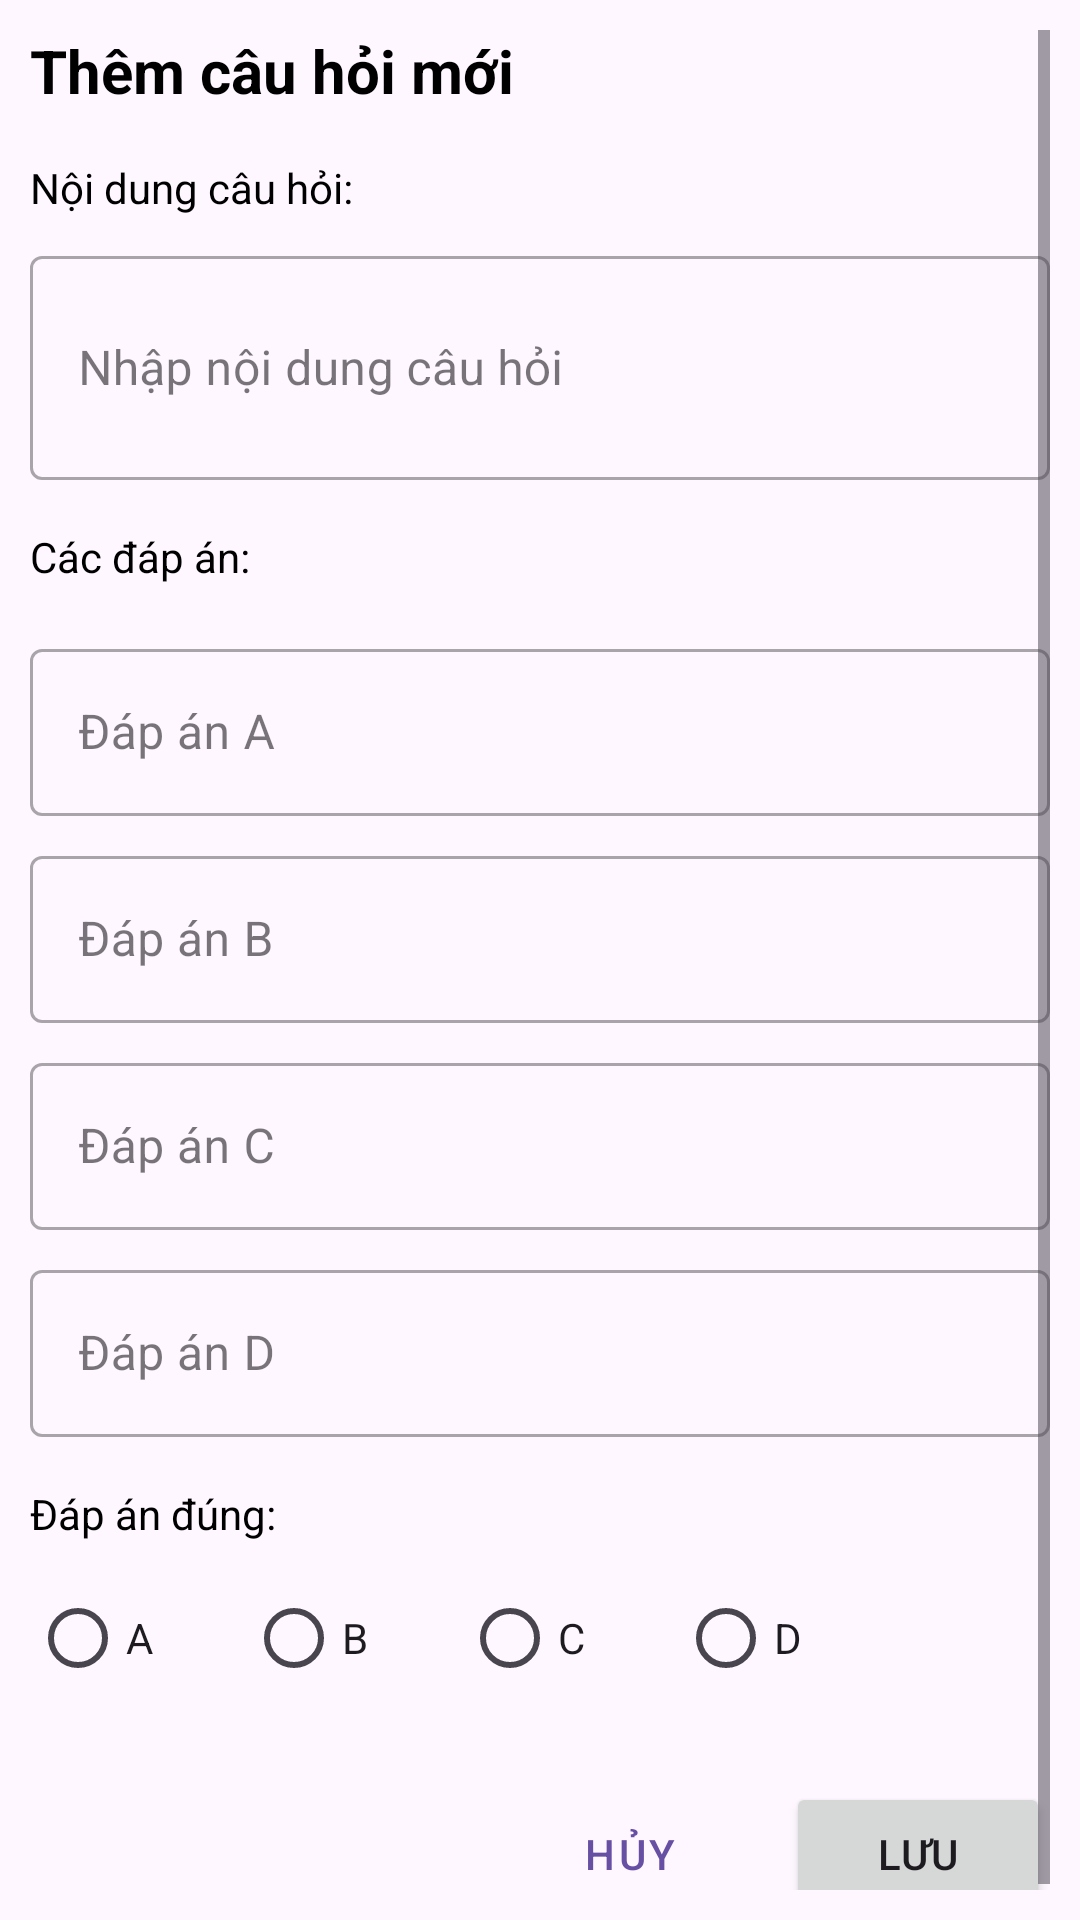

Layout XML and referenced resources for this Android screen:
<!-- AndroidManifest.xml: application theme Theme.CrabQuizz -->
<!-- res/layout/dialog_question.xml -->
<ScrollView xmlns:android="http://schemas.android.com/apk/res/android"
    xmlns:app="http://schemas.android.com/apk/res-auto"
    android:layout_width="match_parent"
    android:layout_height="wrap_content"
    android:padding="10dp">

    <LinearLayout
        android:layout_width="match_parent"
        android:layout_height="wrap_content"
        android:orientation="vertical">

        
        <TextView
            android:layout_width="match_parent"
            android:layout_height="wrap_content"
            android:text="Thêm câu hỏi mới"
            android:textColor="@color/black"
            android:textSize="20sp"
            android:textStyle="bold"
            android:layout_marginBottom="16dp" />

        
        <TextView
            android:layout_width="match_parent"
            android:layout_height="wrap_content"
            android:text="Nội dung câu hỏi:"
            android:textColor="@color/black"
            android:layout_marginBottom="8dp" />

        <com.google.android.material.textfield.TextInputLayout
            style="@style/Widget.MaterialComponents.TextInputLayout.OutlinedBox"
            android:layout_width="match_parent"
            android:layout_height="wrap_content">

            <com.google.android.material.textfield.TextInputEditText
                android:id="@+id/questionInput"
                android:layout_width="match_parent"
                android:layout_height="wrap_content"
                android:hint="Nhập nội dung câu hỏi"
                android:inputType="textMultiLine"
                android:minLines="2"
                android:maxLines="5" />
        </com.google.android.material.textfield.TextInputLayout>

        
        <TextView
            android:layout_width="match_parent"
            android:layout_height="wrap_content"
            android:text="Các đáp án:"
            android:textColor="@color/black"
            android:layout_marginTop="16dp"
            android:layout_marginBottom="8dp" />

        <com.google.android.material.textfield.TextInputLayout
            style="@style/Widget.MaterialComponents.TextInputLayout.OutlinedBox"
            android:layout_width="match_parent"
            android:layout_height="wrap_content"
            android:layout_marginTop="8dp">

            <com.google.android.material.textfield.TextInputEditText
                android:id="@+id/optionAInput"
                android:layout_width="match_parent"
                android:layout_height="wrap_content"
                android:hint="Đáp án A" />
        </com.google.android.material.textfield.TextInputLayout>

        <com.google.android.material.textfield.TextInputLayout
            style="@style/Widget.MaterialComponents.TextInputLayout.OutlinedBox"
            android:layout_width="match_parent"
            android:layout_height="wrap_content"
            android:layout_marginTop="8dp">

            <com.google.android.material.textfield.TextInputEditText
                android:id="@+id/optionBInput"
                android:layout_width="match_parent"
                android:layout_height="wrap_content"
                android:hint="Đáp án B" />
        </com.google.android.material.textfield.TextInputLayout>

        <com.google.android.material.textfield.TextInputLayout
            style="@style/Widget.MaterialComponents.TextInputLayout.OutlinedBox"
            android:layout_width="match_parent"
            android:layout_height="wrap_content"
            android:layout_marginTop="8dp">

            <com.google.android.material.textfield.TextInputEditText
                android:id="@+id/optionCInput"
                android:layout_width="match_parent"
                android:layout_height="wrap_content"
                android:hint="Đáp án C" />
        </com.google.android.material.textfield.TextInputLayout>

        <com.google.android.material.textfield.TextInputLayout
            style="@style/Widget.MaterialComponents.TextInputLayout.OutlinedBox"
            android:layout_width="match_parent"
            android:layout_height="wrap_content"
            android:layout_marginTop="8dp">

            <com.google.android.material.textfield.TextInputEditText
                android:id="@+id/optionDInput"
                android:layout_width="match_parent"
                android:layout_height="wrap_content"
                android:hint="Đáp án D" />
        </com.google.android.material.textfield.TextInputLayout>

        
        <TextView
            android:layout_width="match_parent"
            android:layout_height="wrap_content"
            android:text="Đáp án đúng:"
            android:textColor="@color/black"
            android:layout_marginTop="16dp"
            android:layout_marginBottom="8dp" />

        <RadioGroup
            android:id="@+id/correctAnswerGroup"
            android:layout_width="match_parent"
            android:layout_height="wrap_content"
            android:orientation="horizontal">

            <RadioButton
                android:id="@+id/optionARadio"
                android:layout_width="wrap_content"
                android:layout_height="wrap_content"
                android:layout_marginEnd="24dp"
                android:text="A" />

            <RadioButton
                android:id="@+id/optionBRadio"
                android:layout_width="wrap_content"
                android:layout_height="wrap_content"
                android:layout_marginEnd="24dp"
                android:text="B" />

            <RadioButton
                android:id="@+id/optionCRadio"
                android:layout_width="wrap_content"
                android:layout_height="wrap_content"
                android:layout_marginEnd="24dp"
                android:text="C" />

            <RadioButton
                android:id="@+id/optionDRadio"
                android:layout_width="wrap_content"
                android:layout_height="wrap_content"
                android:text="D" />
        </RadioGroup>

        
        <LinearLayout
            android:layout_width="match_parent"
            android:layout_height="wrap_content"
            android:layout_marginTop="24dp"
            android:gravity="end"
            android:orientation="horizontal">

            <Button
                android:id="@+id/cancelButton"
                style="@style/Widget.MaterialComponents.Button.TextButton"
                android:layout_width="wrap_content"
                android:layout_height="wrap_content"
                android:layout_marginEnd="8dp"
                android:text="Hủy" />

            <Button
                android:id="@+id/saveButton"
                android:layout_width="wrap_content"
                android:layout_height="wrap_content"
                android:text="Lưu" />
        </LinearLayout>
    </LinearLayout>
</ScrollView>
<!-- resources referenced by this layout -->
<resources>
  <color name="black">#FF000000</color>
  <style name="Theme.CrabQuizz" parent="Base.Theme.CrabQuizz" />
  <style name="Base.Theme.CrabQuizz" parent="Theme.Material3.DayNight.NoActionBar">
          
          
      </style>
</resources>
